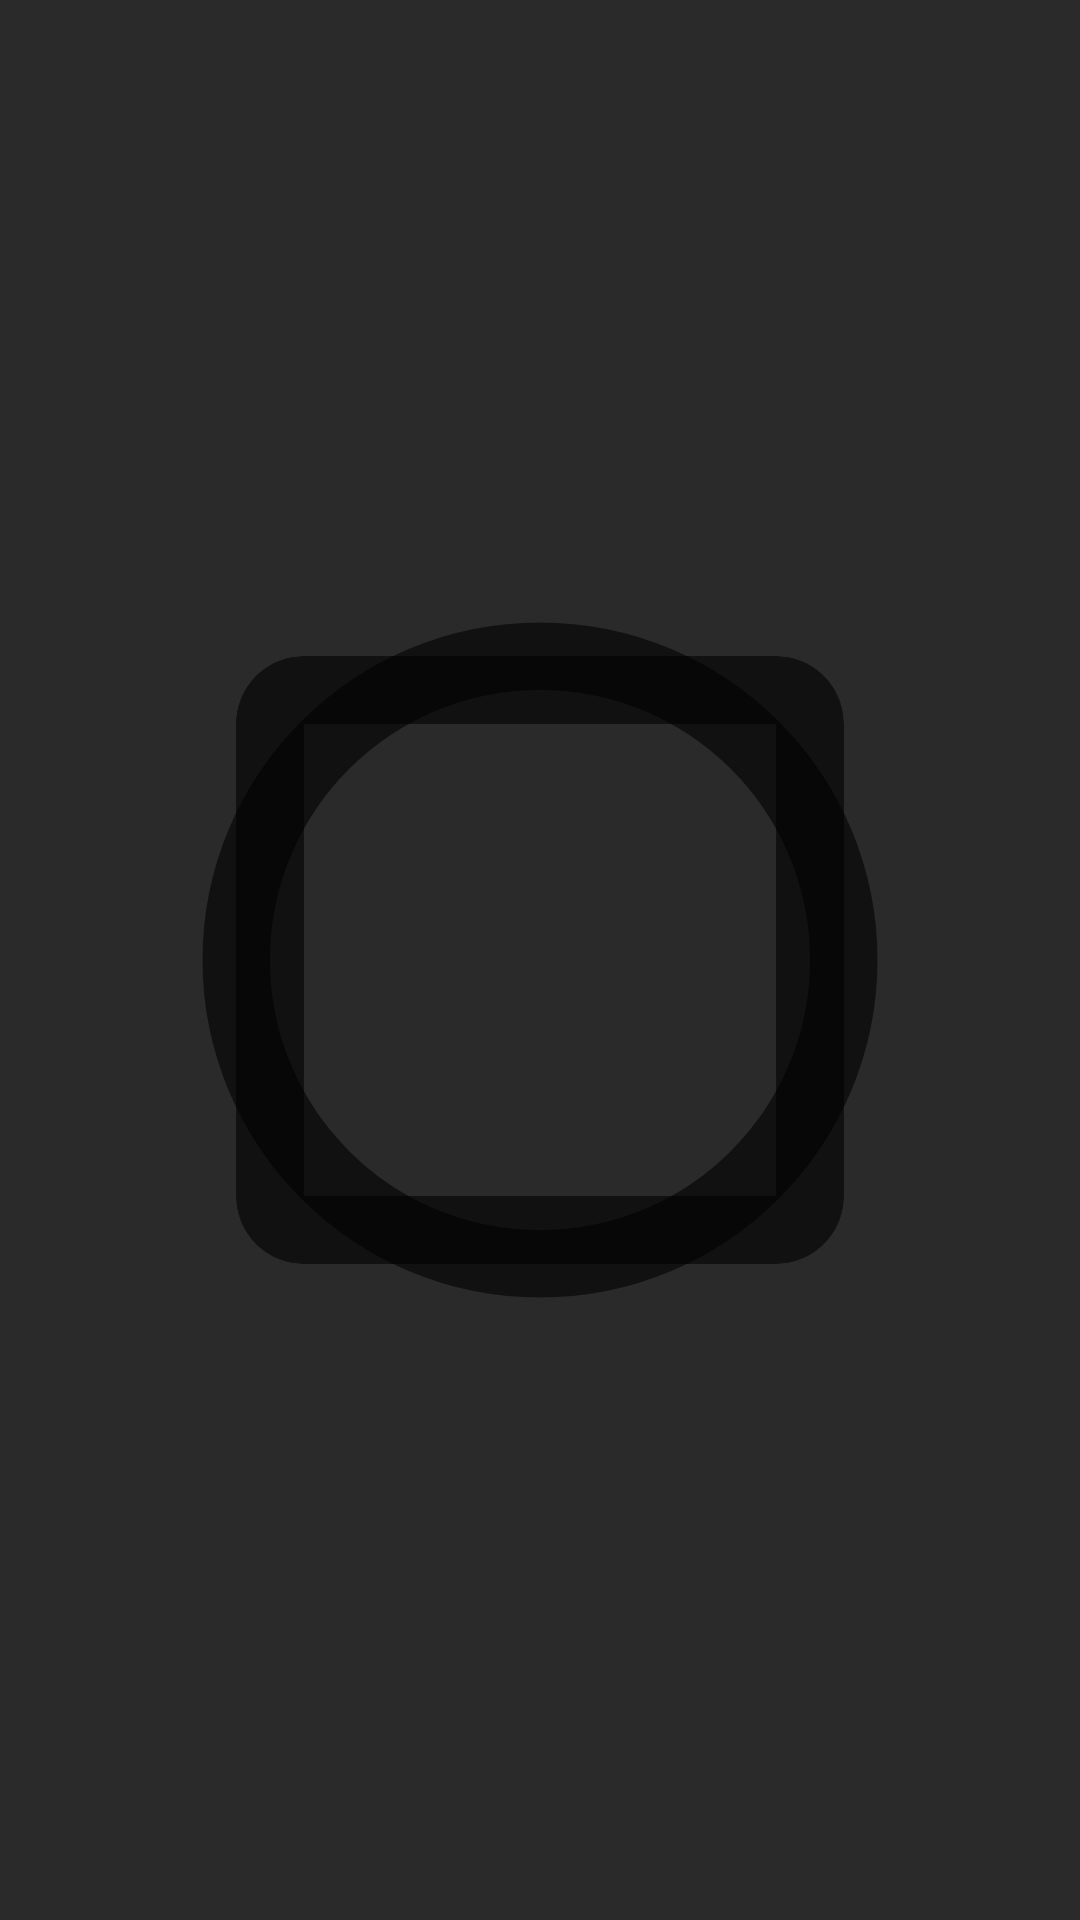

The Android layout XML behind this screen, and the referenced resources:
<!-- AndroidManifest.xml: application theme Theme.MyApplication -->
<!-- res/layout/activity_main.xml -->
<?xml version="1.0" encoding="utf-8"?>
<RelativeLayout xmlns:android="http://schemas.android.com/apk/res/android"
    xmlns:app="http://schemas.android.com/apk/res-auto"
    xmlns:tools="http://schemas.android.com/tools"
    android:id="@+id/backgroundCounter"
    android:layout_width="match_parent"
    android:layout_height="match_parent"
    android:background="@color/grey"
    tools:context="org.todoshis.dayscounter.activities.MainActivity">

    <ImageView
        android:id="@+id/roundOnBackground"
        android:layout_width="400sp"
        android:layout_height="400sp"
        android:layout_centerInParent="true"
        app:srcCompat="?android:attr/listChoiceIndicatorSingle" />

    <ImageView
        android:id="@+id/rectangleOnBackground"
        android:layout_width="400sp"
        android:layout_height="400sp"
        android:layout_centerInParent="true"
        app:srcCompat="?android:attr/listChoiceIndicatorMultiple" />

    <LinearLayout
        android:layout_width="wrap_content"
        android:layout_height="wrap_content"
        android:orientation="vertical"
        android:layout_centerInParent="true">

        <TextView
            android:id="@+id/days"
            android:layout_width="match_parent"
            android:layout_height="wrap_content"
            android:fontFamily="monospace"
            android:textColor="@color/white"
            android:textAlignment="center"
            android:textSize="40sp" />

        <TextView
            android:id="@+id/phrase"
            android:layout_width="match_parent"
            android:layout_height="wrap_content"
            android:layout_marginTop="10sp"
            android:textAlignment="center"
            android:textColor="@color/white"
            android:textSize="20sp" />

    </LinearLayout>
</RelativeLayout>
<!-- resources referenced by this layout -->
<resources>
  <color name="grey">#2B2A2A</color>
  <color name="white">#FFFFFFFF</color>
  <style name="Theme.MyApplication" parent="Theme.AppCompat.DayNight.NoActionBar">
          
          <item name="colorOnPrimary">@color/white</item>
          
          <item name="colorOnSecondary">@color/black</item>
          
          <item name="android:statusBarColor" tools:targetApi="l">?attr/colorPrimaryVariant</item>
          
      </style>
  <color name="black">#FF000000</color>
</resources>
